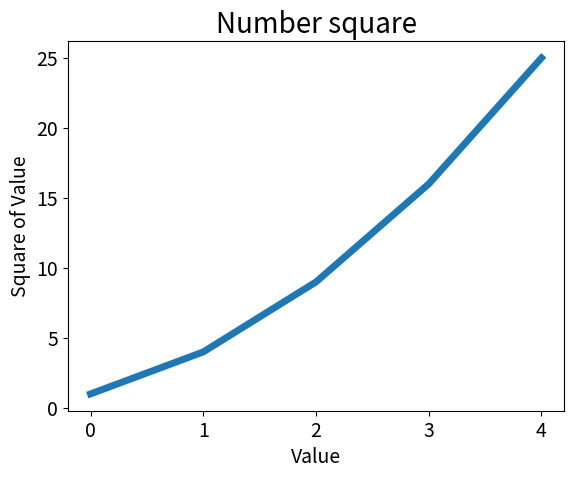

Source code (Python):
import matplotlib.pyplot as plt
squares = [1, 4, 9, 16, 25]
plt.plot(squares,linewidth=5)
plt.title('Number square',fontsize=20)
plt.xlabel("Value", fontsize=14)
plt.ylabel("Square of Value", fontsize=14)
plt.tick_params(axis='both', labelsize=14)
plt.show()